Image classification data set "AppleBalanced" (Kuroi042/Leaffliction on GitHub). Class labels (3): apple black rot, apple rust, apple scab.

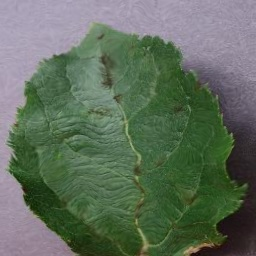
Label: apple scab

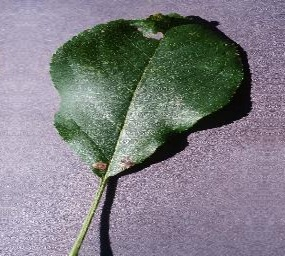
Label: apple black rot

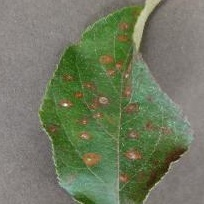
Label: apple rust

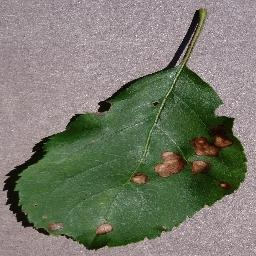
Label: apple black rot

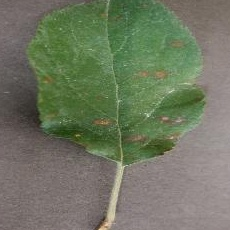
Label: apple rust

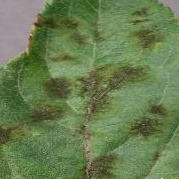
Label: apple scab
